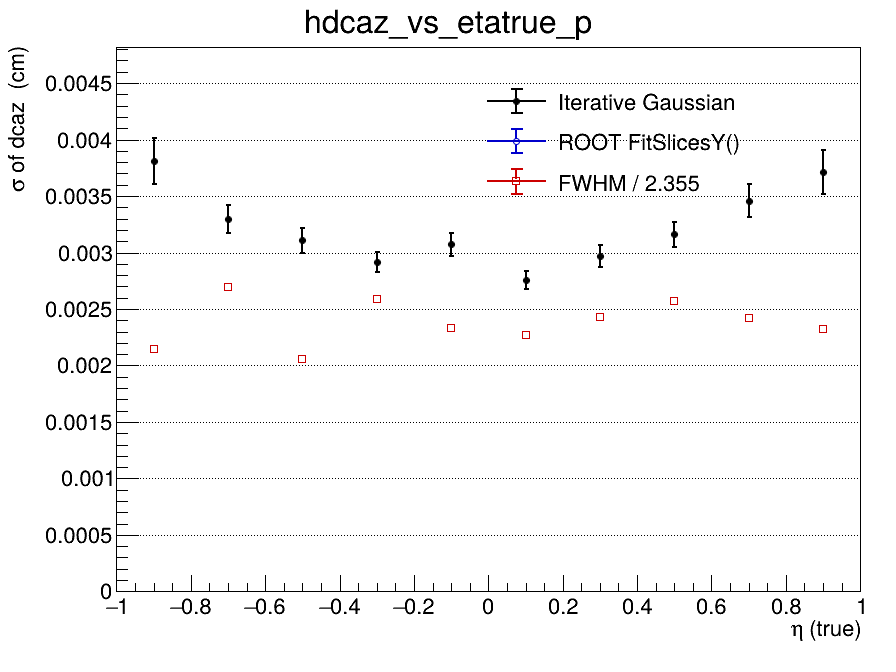

The data file committed next to this chart (first rows):
x_low, x_high, x_center, entries, iterative_mean, iterative_mean_error, iterative_sigma, iterative_sigma_error, iterative_chi2_ndf, iterative_iterations, iterative_fit_status, fitslicesy_sigma, fitslicesy_sigma_error, fwhm, fwhm_sigma
-1, -0.8, -0.9, 1742, 0.0003328, 0.0001401, 0.003812, 0.000204, 1.296, 2, 0, 0, 0, 0.005047, 0.002143
-0.8, -0.6, -0.7, 1963, -6.97821834811e-05, 0.0001003, 0.003297, 0.0001278, 0.5587, 2, 0, 0, 0, 0.006338, 0.002692
-0.6, -0.4, -0.5, 2150, -6.59451235249e-05, 8.76571847374e-05, 0.003108, 0.0001082, 1.648, 2, 0, 0, 0, 0.004849, 0.002059
-0.4, -0.2, -0.3, 2204, 2.03186122045e-05, 7.78755571573e-05, 0.002918, 9.01856620161e-05, 1.088, 2, 0, 0, 0, 0.006091, 0.002587
-0.2, 0, -0.1, 2268, -4.66687040796e-05, 8.32002878955e-05, 0.003072, 0.0001048, 1.232, 2, 0, 0, 0, 0.0055, 0.002336
0, 0.2, 0.1, 2172, -4.07916554489e-05, 7.14634191884e-05, 0.002758, 8.04688287999e-05, 1.171, 2, 0, 0, 0, 0.005342, 0.002269
0.2, 0.4, 0.3, 2306, 5.26379038163e-05, 7.7936219054e-05, 0.002969, 9.44618622865e-05, 1.163, 2, 0, 0, 0, 0.005721, 0.00243
0.4, 0.6, 0.5, 2178, -8.36983292326e-05, 8.915852365e-05, 0.003163, 0.0001102, 0.8806, 2, 0, 0, 0, 0.006044, 0.002567
0.6, 0.8, 0.7, 1980, -3.43786391119e-05, 0.0001083, 0.00346, 0.0001459, 0.8179, 2, 0, 0, 0, 0.005705, 0.002422
0.8, 1, 0.9, 1757, -0.000118, 0.0001323, 0.003712, 0.0001973, 1.233, 2, 0, 0, 0, 0.005469, 0.002322
